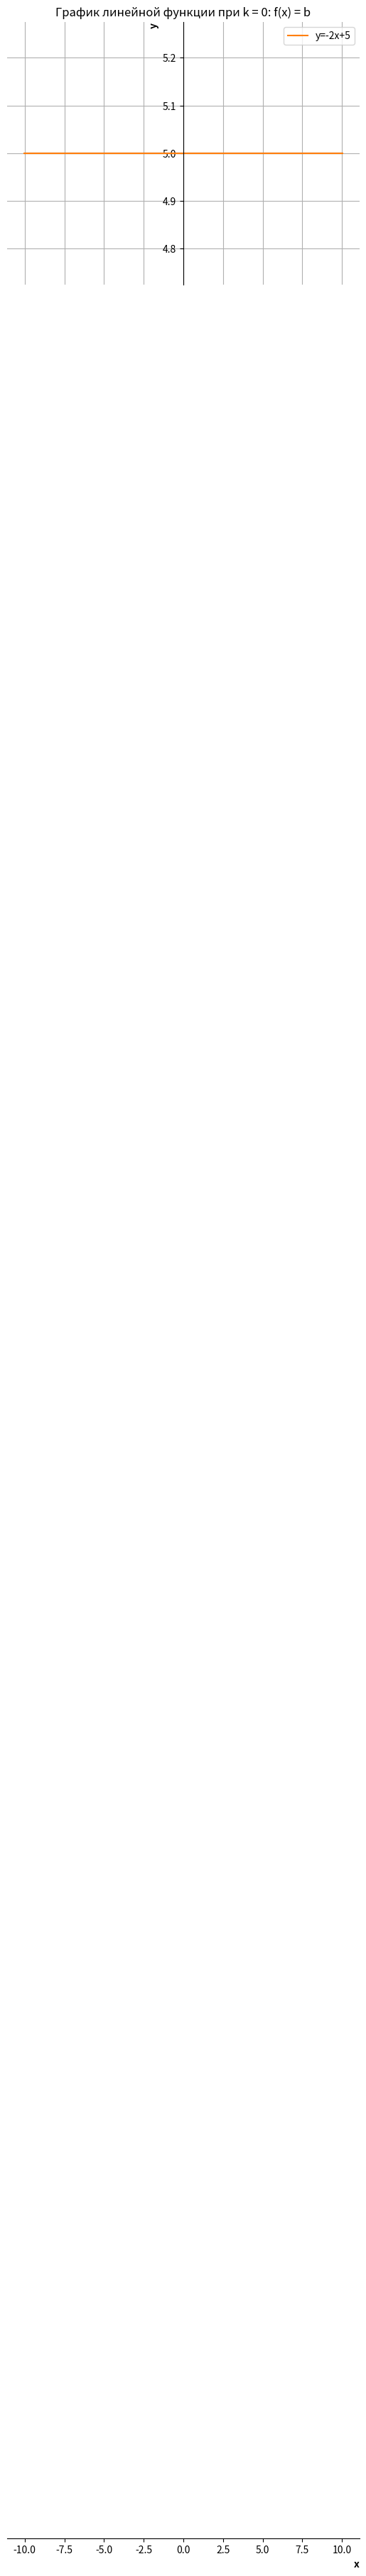

The matplotlib source for this figure:
import matplotlib.pyplot as plt
import numpy as np

# Задаем коэффициенты линейной функции y = kx + b
k = 0  # угловой коэффициент
b = 5  # смещение

# Создаем массив значений x
x = np.linspace(-10, 10, 100)  # 100 точек от -10 до 10

# Вычисляем соответствующие значения y
y = k * x + b

# Строим график
plt.plot(x, y)
 
# Добавляем заголовок к графику
plt.title("График линейной функции при k = 0: f(x) = b")

# Включаем сетку для лучшей читаемости
plt.grid(True)

# Перемещаем оси в центр графика
ax = plt.gca()
ax.spines['left'].set_position('zero')
ax.spines['bottom'].set_position('zero')
ax.spines['right'].set_color('none')
ax.spines['top'].set_color('none')

# Добавляем подписи к осям
plt.xlabel("x", loc="right", fontweight="bold")
plt.ylabel("y", loc="top", fontweight="bold")

plt.errorbar(x, y, xerr=0.1, xlolims=False, label='y=-2x+5')
plt.legend()
# Показываем график
plt.show()